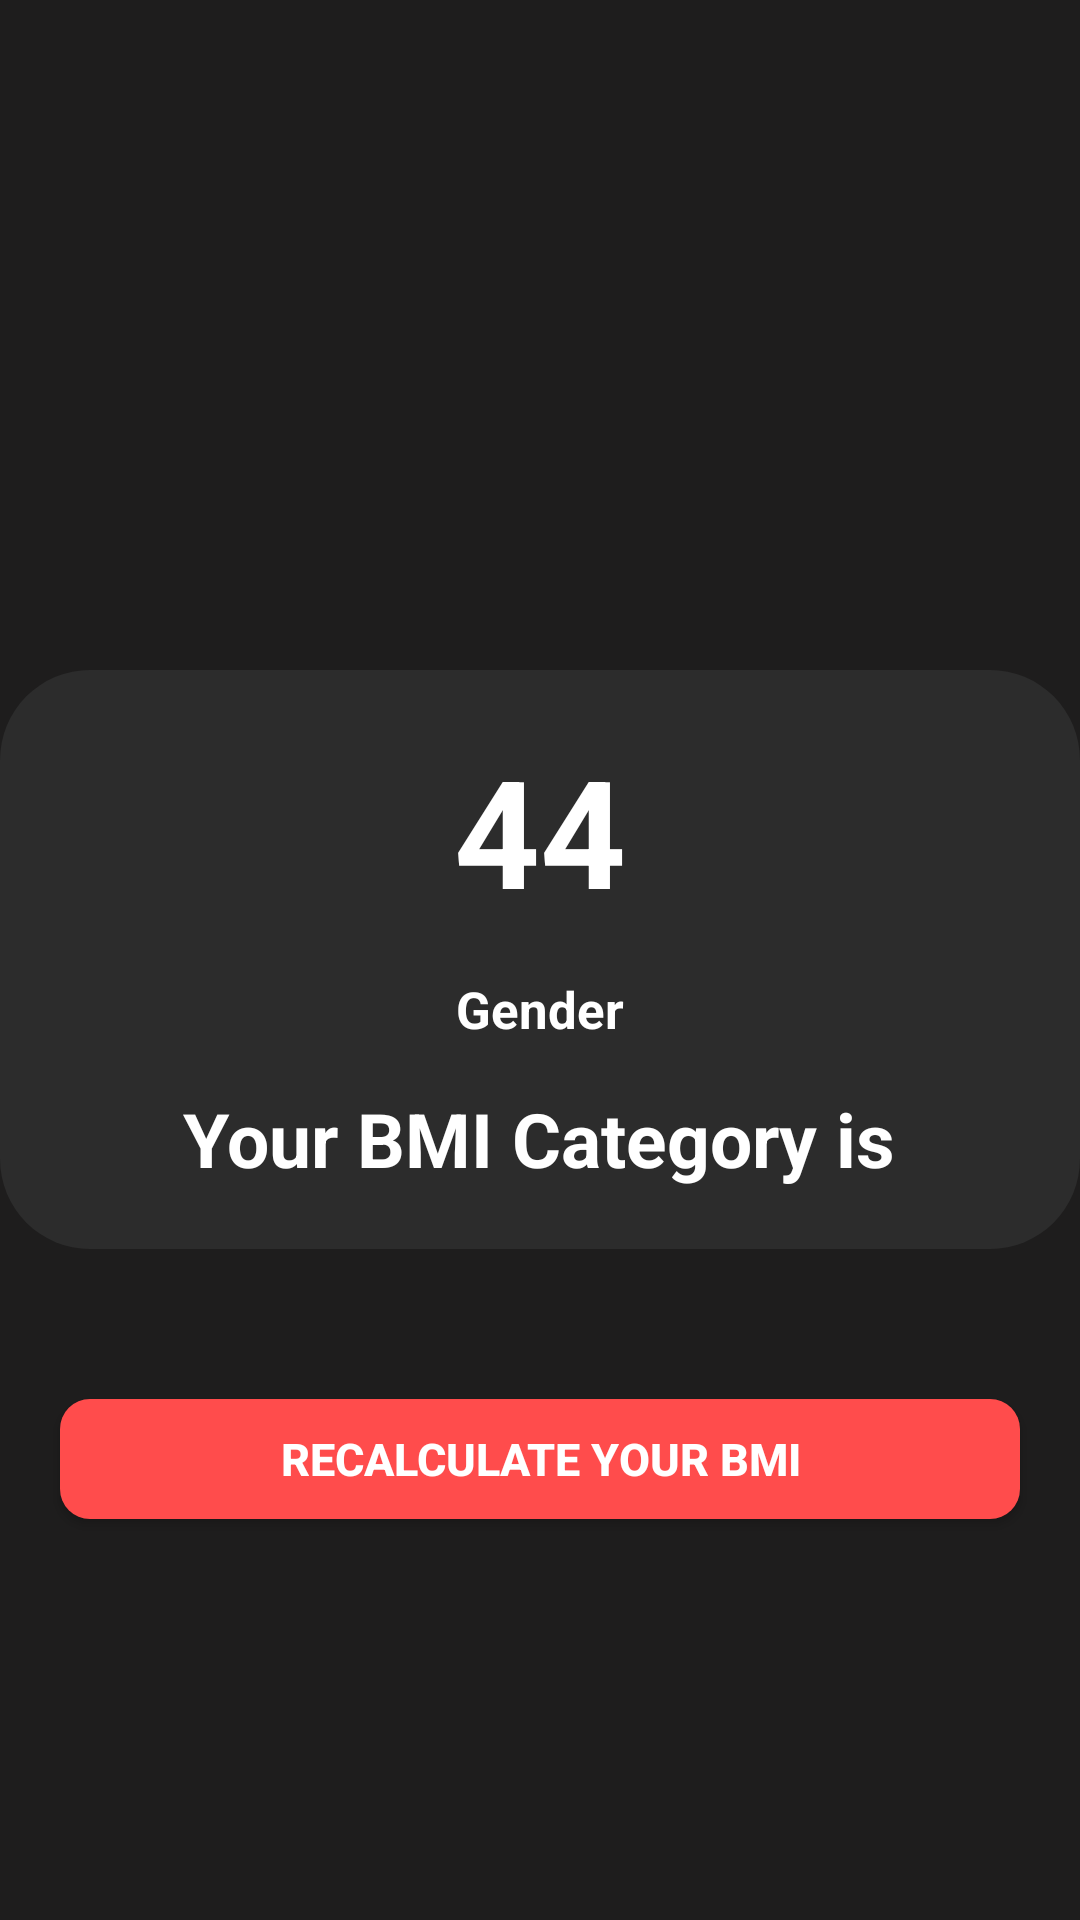

Android layout source for this screen:
<!-- AndroidManifest.xml: application theme Theme.BMITry -->
<!-- res/layout/activity_bmiactivity.xml -->
<?xml version="1.0" encoding="utf-8"?>
<RelativeLayout xmlns:android="http://schemas.android.com/apk/res/android"
    xmlns:app="http://schemas.android.com/apk/res-auto"
    xmlns:tools="http://schemas.android.com/tools"
    android:layout_width="match_parent"
    android:layout_height="match_parent"
    android:background="#1e1d1d"
    tools:context=".bmiactivity">

  <ImageView
      android:layout_width="wrap_content"
      android:layout_height="wrap_content"
      android:padding="10dp"
      android:id="@+id/imageview"
      android:layout_above="@id/contentlayout"
      android:layout_marginBottom="30dp"
      android:layout_centerHorizontal="true"
      android:src="@drawable/ok">

  </ImageView>

  <RelativeLayout
      android:id="@+id/contentlayout"
      android:layout_width="match_parent"
      android:layout_height="wrap_content"
      android:layout_centerInParent="true"
      android:background="@drawable/cardbg"
      android:padding="20dp">

    <TextView
        android:id="@+id/bmidisplay"
        android:layout_width="wrap_content"
        android:layout_height="wrap_content"
        android:layout_centerHorizontal="true"
        android:text="44"
        android:textColor="@color/white"
        android:textSize="50sp"
        android:textStyle="bold">

    </TextView>


    <TextView
        android:id="@+id/genderdisplay"
        android:layout_width="wrap_content"
        android:layout_height="wrap_content"
        android:layout_below="@id/bmidisplay"
        android:layout_centerHorizontal="true"
        android:layout_marginTop="15dp"
        android:text="Gender"
        android:textColor="@color/white"
        android:textSize="17sp"
        android:textStyle="bold">

    </TextView>

    <TextView
        android:id="@+id/bmicategory"
        android:layout_width="wrap_content"
        android:layout_height="wrap_content"
        android:layout_below="@+id/genderdisplay"
        android:layout_centerHorizontal="true"
        android:layout_marginTop="15dp"
        android:text="Your BMI Category is"
        android:textColor="@color/white"
        android:textSize="25sp"
        android:textStyle="bold">

    </TextView>


  </RelativeLayout>

  <android.widget.Button
      android:id="@+id/recalculatebmi"
      android:layout_width="match_parent"
      android:layout_height="40dp"
      android:layout_marginLeft="20dp"
      android:layout_marginRight="20dp"
      android:layout_marginTop="50dp"
      android:layout_marginBottom="15dp"
      android:layout_below="@id/contentlayout"
      android:background="@drawable/buttonbg"
      android:text="Recalculate your BMI"
      android:textColor="@color/white"
      android:textSize="15sp"
      android:textStyle="bold"></android.widget.Button>



</RelativeLayout>
<!-- resources referenced by this layout -->
<resources>
  <!-- drawable buttonbg (drawable-v24) -->
  <?xml version="1.0" encoding="utf-8"?>
  <shape xmlns:android="http://schemas.android.com/apk/res/android">
      android:shape="rectangle">
      <solid android:color="#FF4C4C"
          ></solid>
      <corners android:radius="10dp"
          ></corners>
  
  </shape>
  <!-- drawable cardbg (drawable) -->
  <?xml version="1.0" encoding="utf-8"?>
  <shape xmlns:android="http://schemas.android.com/apk/res/android">
      android:shape="rectangle">
      <solid android:color="#2C2C2C"
          ></solid>
      <corners android:radius="30dp"
          ></corners>
  
  </shape>
  <style name="Theme.BMITry" parent="Theme.MaterialComponents.DayNight.DarkActionBar">
          
          <item name="colorPrimary">@color/purple_500</item>
          <item name="colorPrimaryVariant">@color/purple_700</item>
          <item name="colorOnPrimary">@color/white</item>
          
          <item name="colorSecondary">@color/teal_200</item>
          <item name="colorSecondaryVariant">@color/teal_700</item>
          <item name="colorOnSecondary">@color/black</item>
          
          <item name="android:statusBarColor" tools:targetApi="l">?attr/colorPrimaryVariant</item>
          
      </style>
  <!-- not gathered from this repository: default colours our renderer supplied (Android Studio template values) -->
  <color name="purple_500">#FF6200EE</color>
  <color name="purple_700">#FF3700B3</color>
  <color name="teal_200">#FF03DAC5</color>
  <color name="teal_700">#FF018786</color>
  <color name="black">#FF000000</color>
  <color name="white">#FFFFFFFF</color>
</resources>
